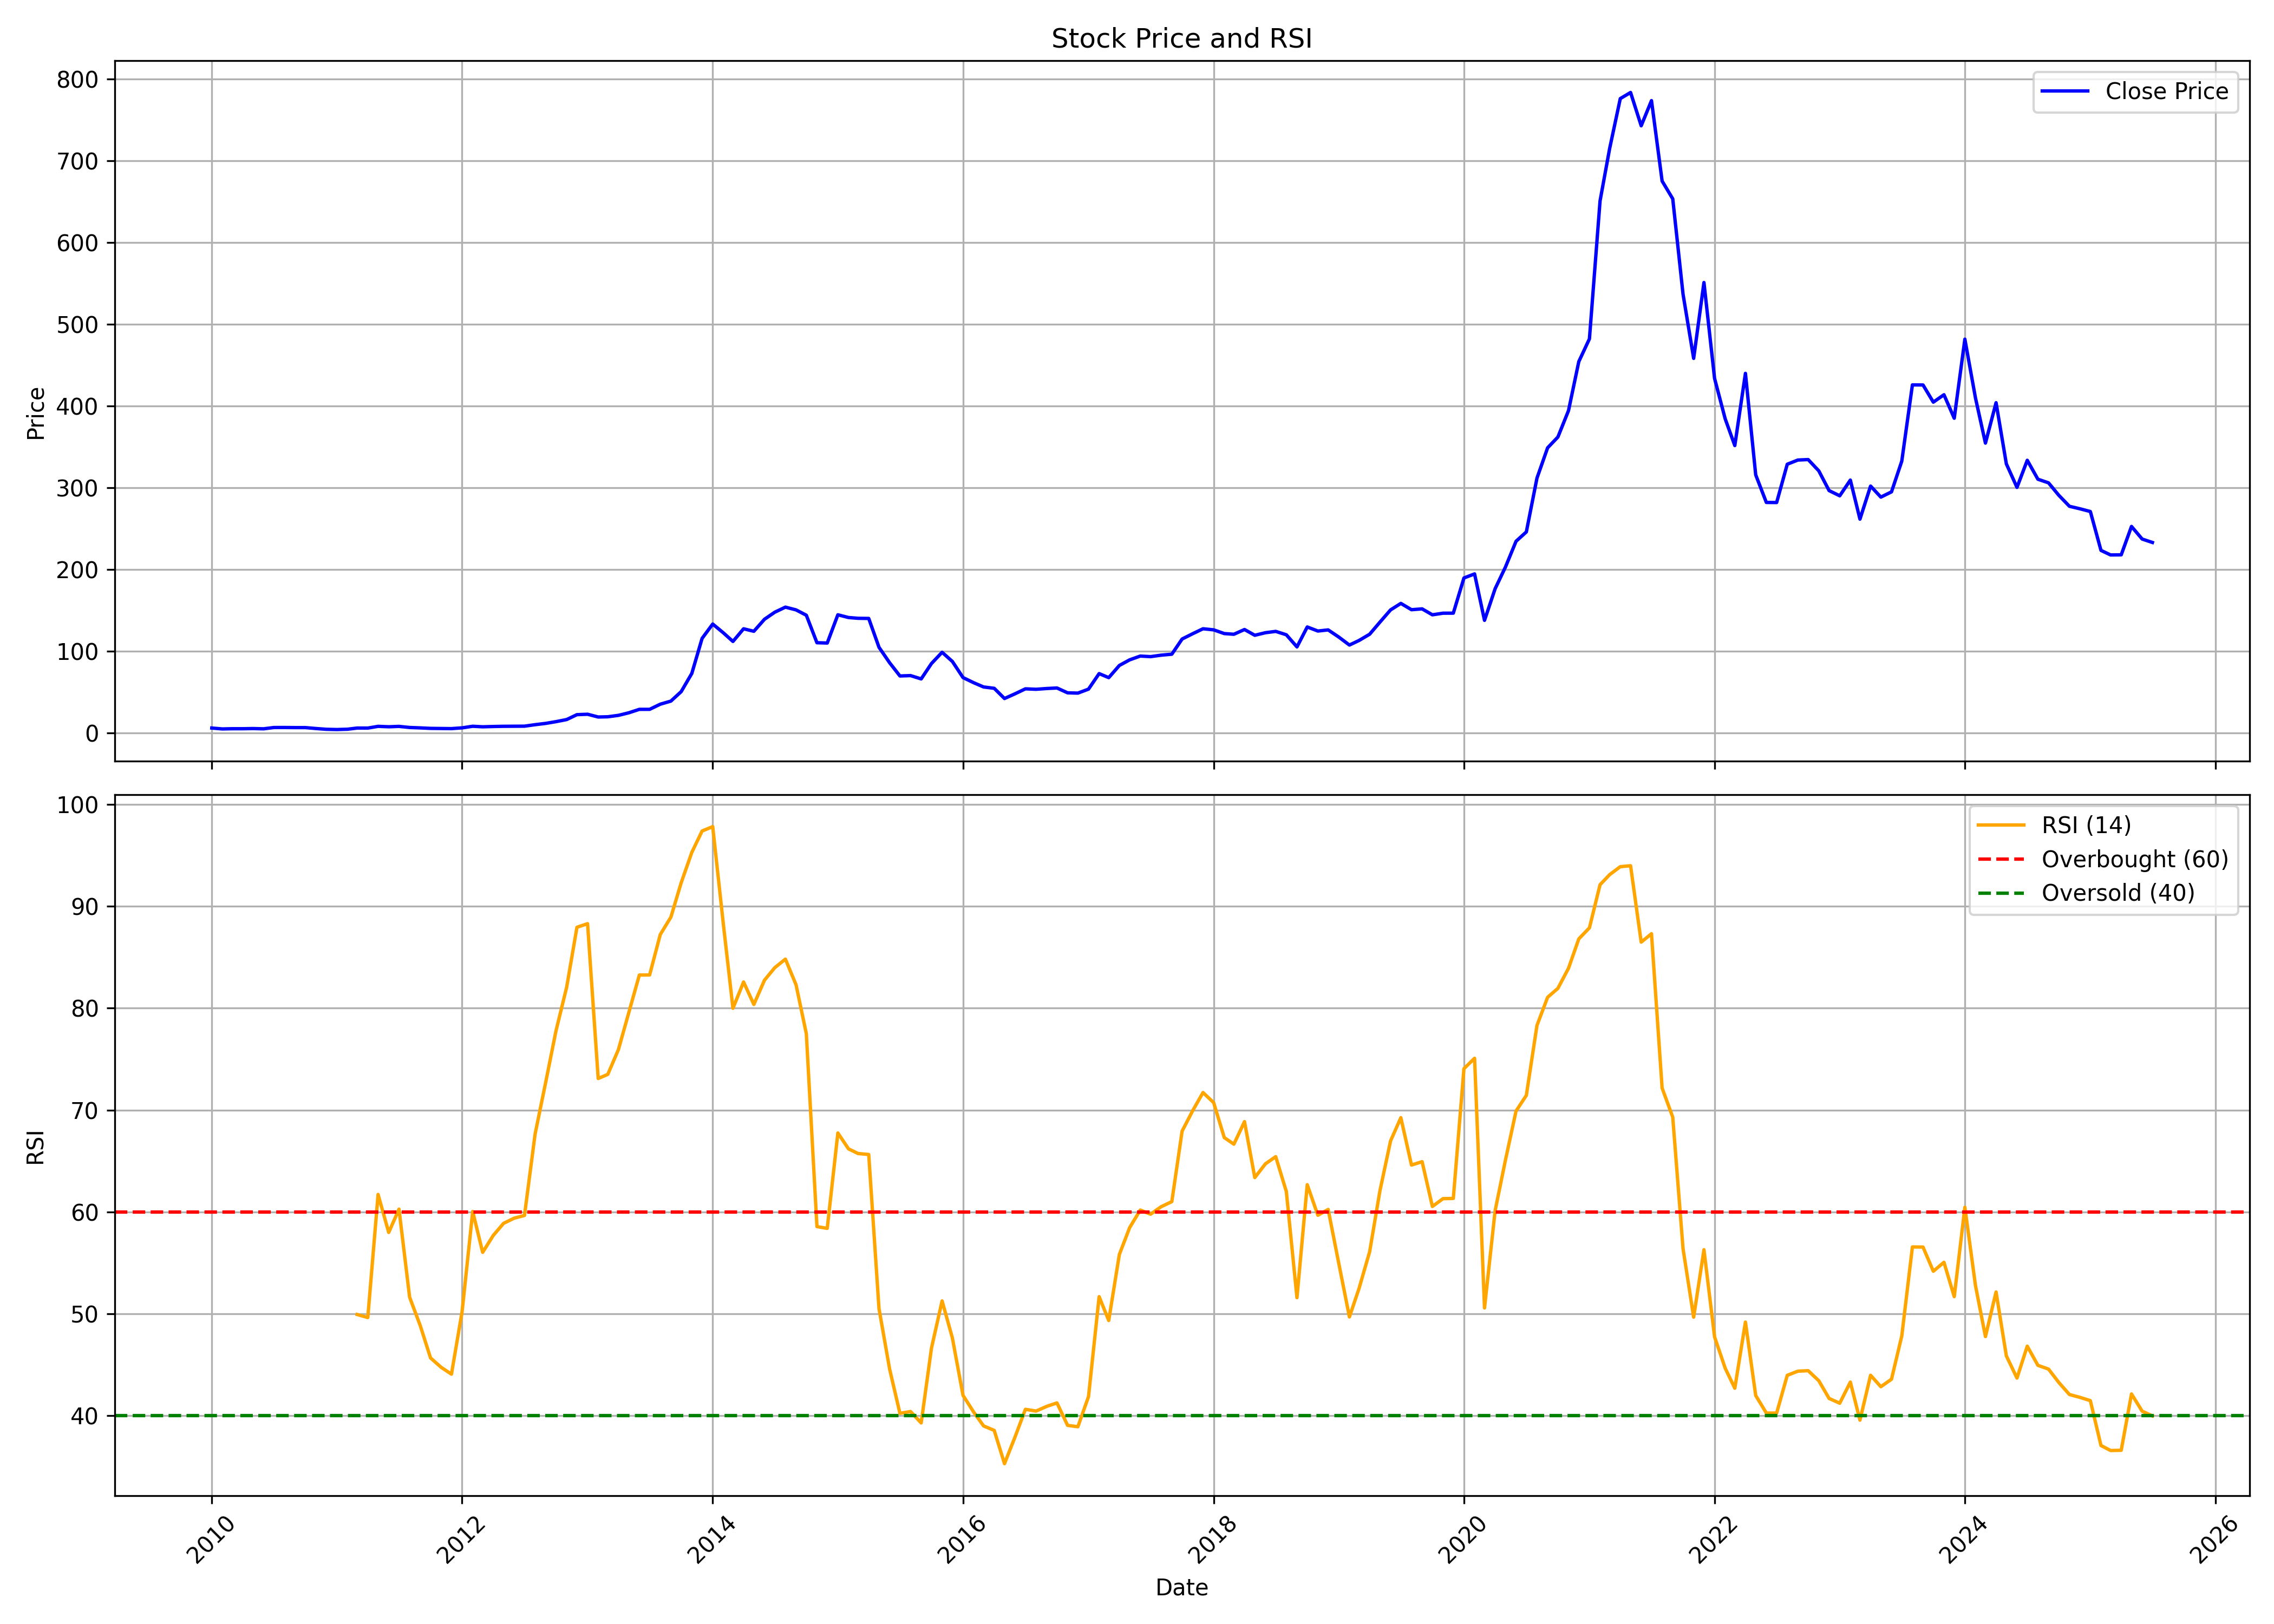

Data behind this chart, as committed beside it:
, date, symbol, open, high, low, close, volume, rsi
0, 2010-01-01, VAIBHAVGBL, 4.904, 7.055, 4.904, 5.757, 824670, 
1, 2010-02-01, VAIBHAVGBL, 5.522, 5.975, 4.373, 4.66, 210280, 
2, 2010-03-01, VAIBHAVGBL, 4.66, 6.271, 4.634, 4.921, 994490, 
3, 2010-04-01, VAIBHAVGBL, 4.965, 5.514, 4.703, 4.921, 2395160, 
4, 2010-05-01, VAIBHAVGBL, 4.843, 5.522, 4.416, 5.139, 1439370, 
5, 2010-06-01, VAIBHAVGBL, 5.052, 5.191, 4.634, 4.817, 402090, 
6, 2010-07-01, VAIBHAVGBL, 4.913, 7.421, 4.669, 6.393, 8780785, 
7, 2010-08-01, VAIBHAVGBL, 6.367, 8.188, 6.115, 6.419, 3549575, 
8, 2010-09-01, VAIBHAVGBL, 6.951, 7.578, 5.757, 6.306, 5009500, 
9, 2010-10-01, VAIBHAVGBL, 6.297, 6.968, 6.132, 6.297, 2277190, 
10, 2010-11-01, VAIBHAVGBL, 6.28, 6.925, 4.712, 5.165, 993705, 
11, 2010-12-01, VAIBHAVGBL, 4.799, 5.627, 3.362, 4.224, 1461160, 
12, 2011-01-01, VAIBHAVGBL, 4.007, 4.834, 3.597, 3.937, 292255, 
13, 2011-02-01, VAIBHAVGBL, 3.789, 4.512, 3.066, 4.32, 718555, 
14, 2011-03-01, VAIBHAVGBL, 4.442, 6.777, 4.32, 5.749, 20624060, 49.94
15, 2011-04-01, VAIBHAVGBL, 5.766, 6.097, 5.339, 5.705, 338495, 49.65
16, 2011-05-01, VAIBHAVGBL, 5.505, 9.372, 5.461, 7.839, 3914035, 61.72
17, 2011-06-01, VAIBHAVGBL, 7.665, 8.1, 6.115, 7.308, 487045, 57.99
18, 2011-07-01, VAIBHAVGBL, 6.968, 8.701, 6.933, 7.778, 1486365, 60.28
19, 2011-08-01, VAIBHAVGBL, 7.665, 7.926, 5.67, 6.437, 332245, 51.64
20, 2011-09-01, VAIBHAVGBL, 6.437, 7.047, 5.749, 5.94, 499030, 48.85
21, 2011-10-01, VAIBHAVGBL, 6.08, 6.228, 5.13, 5.348, 359090, 45.68
22, 2011-11-01, VAIBHAVGBL, 5.731, 5.731, 4.233, 5.174, 125505, 44.76
23, 2011-12-01, VAIBHAVGBL, 5.052, 5.662, 4.233, 5.052, 304020, 44.09
24, 2012-01-01, VAIBHAVGBL, 4.965, 7.195, 4.773, 5.984, 1202465, 50.22
25, 2012-02-01, VAIBHAVGBL, 5.923, 8.971, 5.792, 7.926, 2568915, 60.05
26, 2012-03-01, VAIBHAVGBL, 7.804, 8.431, 6.149, 7.273, 2353805, 56.04
27, 2012-04-01, VAIBHAVGBL, 7.351, 8.484, 6.82, 7.63, 408915, 57.7
28, 2012-05-01, VAIBHAVGBL, 7.656, 8.153, 7.012, 7.883, 218070, 58.89
29, 2012-06-01, VAIBHAVGBL, 7.944, 9.024, 7.334, 7.987, 275425, 59.4
30, 2012-07-01, VAIBHAVGBL, 7.839, 8.501, 7.499, 8.039, 159275, 59.66
31, 2012-08-01, VAIBHAVGBL, 8.083, 12.14, 7.839, 9.86, 4236280, 67.66
32, 2012-09-01, VAIBHAVGBL, 9.154, 11.67, 8.196, 11.45, 2211995, 72.75
33, 2012-10-01, VAIBHAVGBL, 11.03, 14.31, 10.79, 13.59, 5255595, 77.8
34, 2012-11-01, VAIBHAVGBL, 13.07, 21.78, 13.07, 16.13, 27774305, 82.06
35, 2012-12-01, VAIBHAVGBL, 15.69, 22.13, 13.45, 22.13, 1816540, 87.94
36, 2013-01-01, VAIBHAVGBL, 23.24, 26.37, 19.88, 22.65, 2225730, 88.29
37, 2013-02-01, VAIBHAVGBL, 22.68, 22.99, 18.64, 19.27, 392795, 73.1
38, 2013-03-01, VAIBHAVGBL, 19.16, 21.61, 14.62, 19.55, 934610, 73.51
39, 2013-04-01, VAIBHAVGBL, 20.5, 22.61, 20.07, 21.29, 477495, 75.94
40, 2013-05-01, VAIBHAVGBL, 21.29, 25.09, 19.92, 24.39, 472255, 79.55
41, 2013-06-01, VAIBHAVGBL, 24.05, 28.92, 24.04, 28.64, 714370, 83.26
42, 2013-07-01, VAIBHAVGBL, 28.57, 30.45, 27.88, 28.65, 372185, 83.26
43, 2013-08-01, VAIBHAVGBL, 28.93, 36.41, 28.19, 34.93, 884045, 87.23
44, 2013-09-01, VAIBHAVGBL, 34.84, 39.21, 33.98, 38.73, 652520, 88.94
45, 2013-10-01, VAIBHAVGBL, 38.5, 52.78, 38.35, 50.3, 1137265, 92.31
46, 2013-11-01, VAIBHAVGBL, 52.35, 80.13, 52.26, 72.58, 4448765, 95.29
47, 2013-12-01, VAIBHAVGBL, 70.64, 126.3, 70.64, 115.5, 5682730, 97.39
48, 2014-01-01, VAIBHAVGBL, 118.6, 137.6, 108, 133.1, 4711360, 97.82
49, 2014-02-01, VAIBHAVGBL, 131.7, 135, 116.7, 122.3, 1044740, 88.25
50, 2014-03-01, VAIBHAVGBL, 122.8, 131.3, 111, 111.7, 1645335, 79.99
51, 2014-04-01, VAIBHAVGBL, 114.9, 140.4, 109.8, 127.2, 1363680, 82.57
52, 2014-05-01, VAIBHAVGBL, 127.2, 145.3, 118.5, 124.2, 1861405, 80.37
53, 2014-06-01, VAIBHAVGBL, 122.4, 143.2, 113.2, 138.9, 5644855, 82.75
54, 2014-07-01, VAIBHAVGBL, 138.6, 158.9, 132.8, 147.5, 4285420, 83.98
55, 2014-08-01, VAIBHAVGBL, 147.3, 156.8, 143.1, 153.7, 1376940, 84.81
56, 2014-09-01, VAIBHAVGBL, 154, 156.1, 146.7, 150.4, 2001420, 82.3
57, 2014-10-01, VAIBHAVGBL, 149.8, 153.3, 125.4, 143.8, 1025615, 77.5
58, 2014-11-01, VAIBHAVGBL, 143.7, 148.1, 81.88, 110.2, 10911710, 58.57
59, 2014-12-01, VAIBHAVGBL, 111.2, 116.1, 93.58, 109.8, 4136175, 58.39
... 127 more rows
